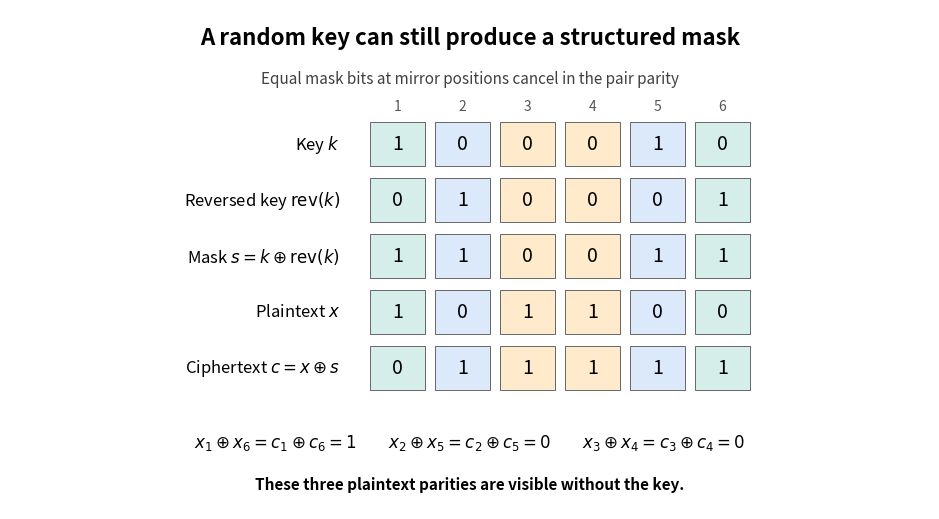

This figure's Python source:
"""Generate security-2015-mirror-mask.png in the current working directory.

Tested with Python 3.14.4, Matplotlib 3.10.7 and NumPy 2.3.5.
The example illustrates the exact mirror-parity invariant, not empirical security.
"""
import os
os.environ.setdefault('MPLCONFIGDIR', '/tmp/security-2015-matplotlib')
import matplotlib
matplotlib.use('Agg')
import matplotlib.pyplot as plt
from matplotlib.patches import Rectangle

k = [1, 0, 0, 0, 1, 0]
x = [1, 0, 1, 1, 0, 0]
r = k[::-1]
s = [a ^ b for a, b in zip(k, r)]
c = [a ^ b for a, b in zip(x, s)]
assert s == s[::-1]
assert [x[i] ^ x[5-i] for i in range(3)] == [c[i] ^ c[5-i] for i in range(3)]
colors = ['#d6eee9', '#dce9fa', '#ffebcc', '#ffebcc', '#dce9fa', '#d6eee9']
fig = plt.figure(figsize=(9.2, 5.0), dpi=120, facecolor='white')
ax = fig.add_axes([0, 0, 1, 1])
ax.set(xlim=(0, 9.2), ylim=(0, 5.0))
ax.axis('off')
ax.text(4.6, 4.65, 'A random key can still produce a structured mask', ha='center', fontsize=16, weight='bold')
ax.text(4.6, 4.26, 'Equal mask bits at mirror positions cancel in the pair parity', ha='center', fontsize=11, color='#404040')
rows = [(r'Key $k$', k), (r'Reversed key $\mathrm{rev}(k)$', r),
        (r'Mask $s=k\oplus\mathrm{rev}(k)$', s), (r'Plaintext $x$', x),
        (r'Ciphertext $c=x\oplus s$', c)]
for j, (label, bits) in enumerate(rows):
    y = 3.65 - j * .56
    ax.text(3.3, y, label, ha='right', va='center', fontsize=12)
    for i, bit in enumerate(bits):
        ax.add_patch(Rectangle((3.6 + i * .65, y - .22), .55, .44,
                               facecolor=colors[i], edgecolor='#666666', linewidth=.7))
        ax.text(3.875 + i * .65, y, str(bit), ha='center', va='center', fontsize=14)
for i in range(6):
    ax.text(3.875 + i * .65, 3.99, str(i+1), ha='center', fontsize=10, color='#555555')
ax.text(4.6, .62, r'$x_1\oplus x_6=c_1\oplus c_6=1\qquad x_2\oplus x_5=c_2\oplus c_5=0\qquad x_3\oplus x_4=c_3\oplus c_4=0$', ha='center', fontsize=12)
ax.text(4.6, .20, 'These three plaintext parities are visible without the key.', ha='center', fontsize=11, weight='bold')
fig.savefig('security-2015-mirror-mask.png', dpi=120, facecolor='white', transparent=False, metadata={'Software': 'security-2015-mirror-mask.py'})
plt.close(fig)
